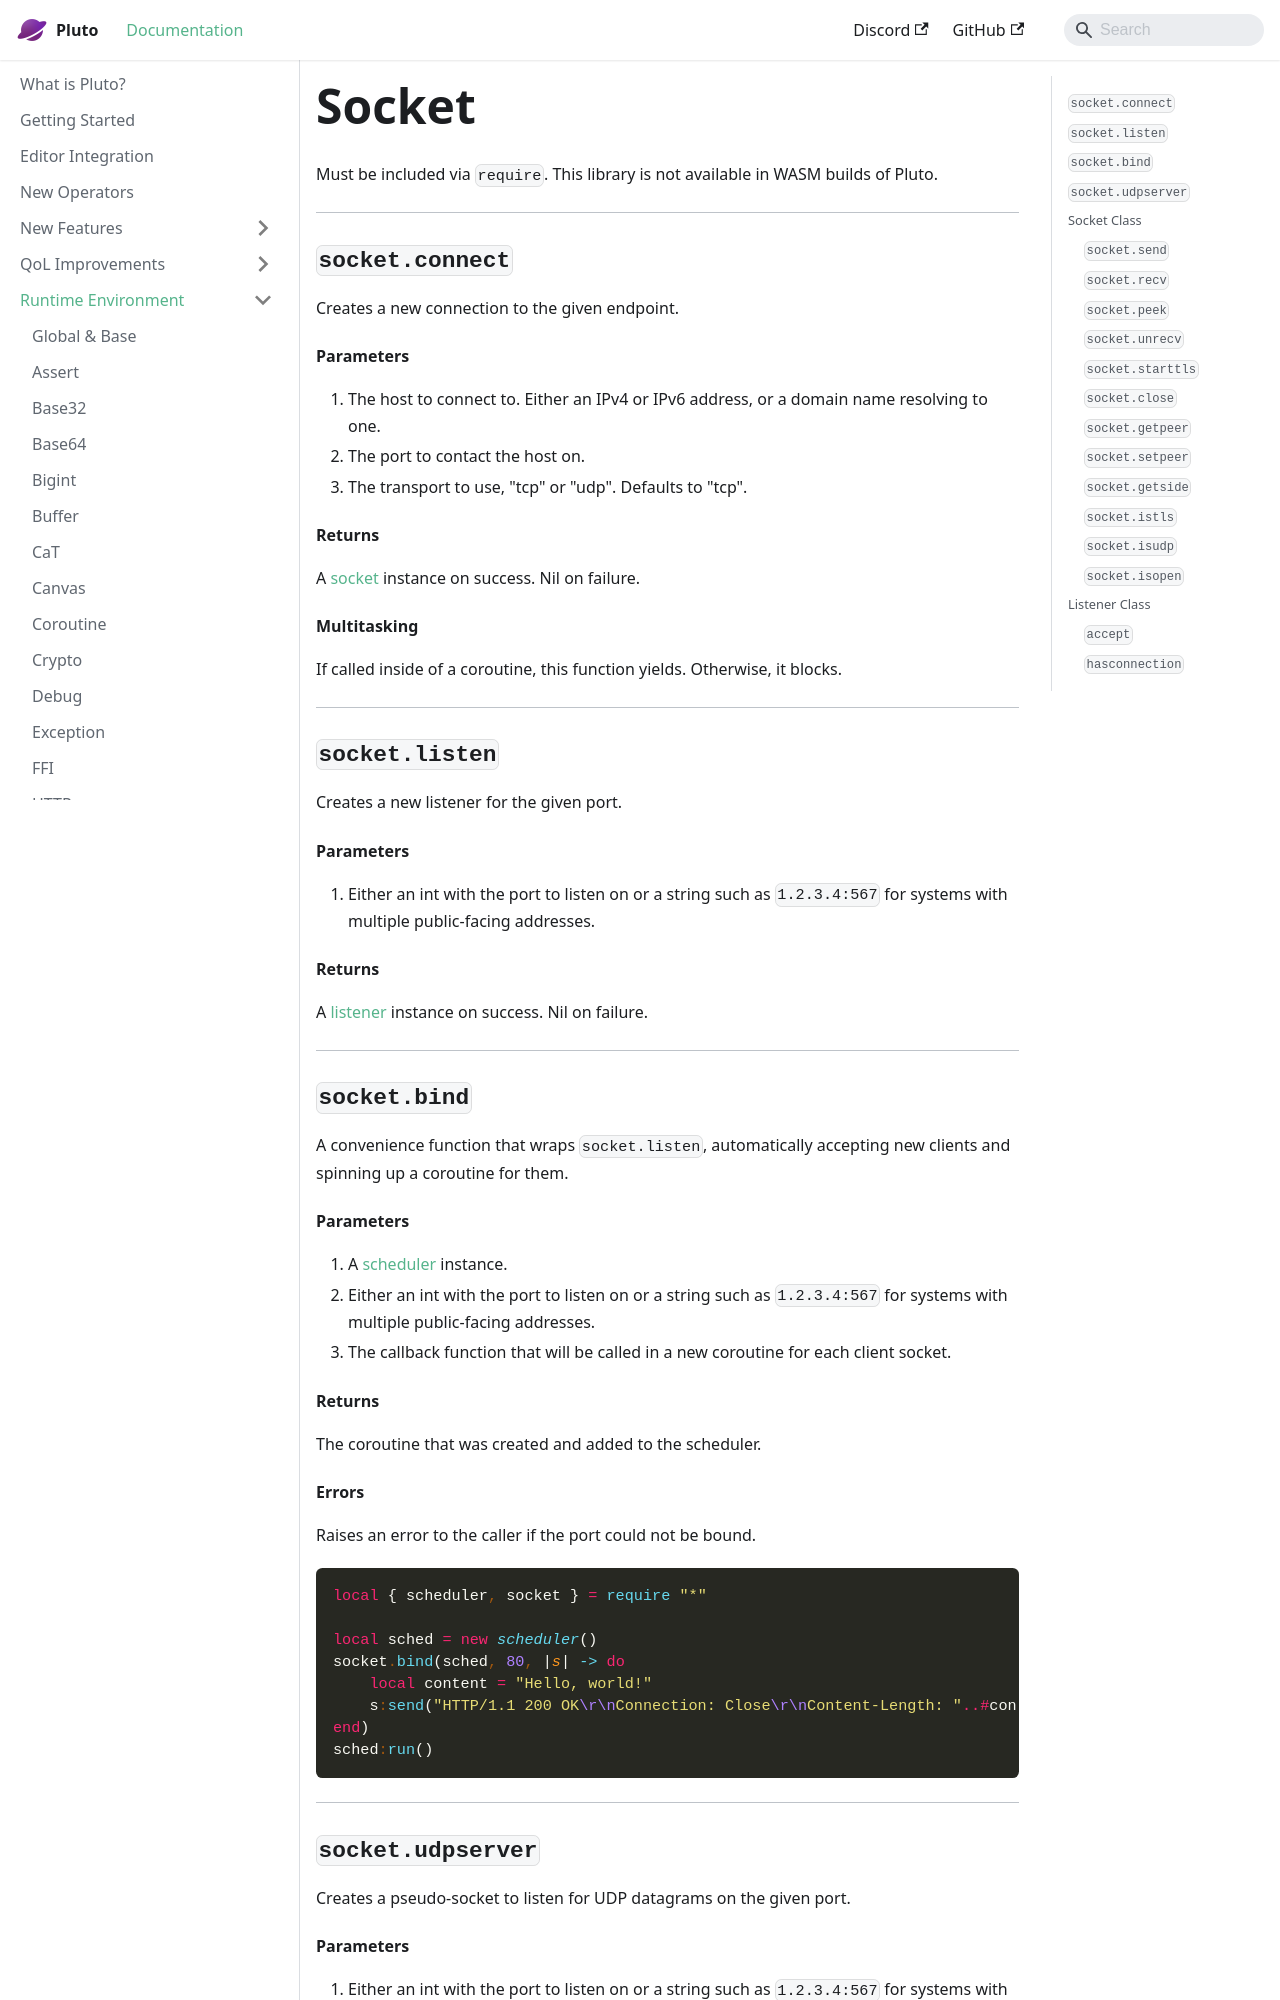

repository: PlutoLang/plutolang.github.io · page: docs/Runtime Environment/Socket.html · generator: docusaurus

Must be included via `require`. This library is not available in WASM builds of Pluto.

---
### `socket.connect`
Creates a new connection to the given endpoint.
#### Parameters
1. The host to connect to. Either an IPv4 or IPv6 address, or a domain name resolving to one.
2. The port to contact the host on.
3. The transport to use, "tcp" or "udp". Defaults to "tcp".
#### Returns
A [socket](#socket-class) instance on success. Nil on failure.
#### Multitasking
If called inside of a coroutine, this function yields. Otherwise, it blocks.

---
### `socket.listen`
Creates a new listener for the given port.
#### Parameters
1. Either an int with the port to listen on or a string such as `1.2.3.4:567` for systems with multiple public-facing addresses.
#### Returns
A [listener](#listener-class) instance on success. Nil on failure.

---
### `socket.bind`
A convenience function that wraps `socket.listen`, automatically accepting new clients and spinning up a coroutine for them.
#### Parameters
1. A [scheduler](Scheduler) instance.
2. Either an int with the port to listen on or a string such as `1.2.3.4:567` for systems with multiple public-facing addresses.
3. The callback function that will be called in a new coroutine for each client socket.
#### Returns
The coroutine that was created and added to the scheduler.
#### Errors
Raises an error to the caller if the port could not be bound.

```pluto norun
local { scheduler, socket } = require "*"

local sched = new scheduler()
socket.bind(sched, 80, |s| -> do
    local content = "Hello, world!"
    s:send("HTTP/1.1 200 OK\r\nConnection: Close\r\nContent-Length: "..#content.."\r\n\r\n"..content)
end)
sched:run()
```

---
### `socket.udpserver`
Creates a pseudo-socket to listen for UDP datagrams on the given port.
